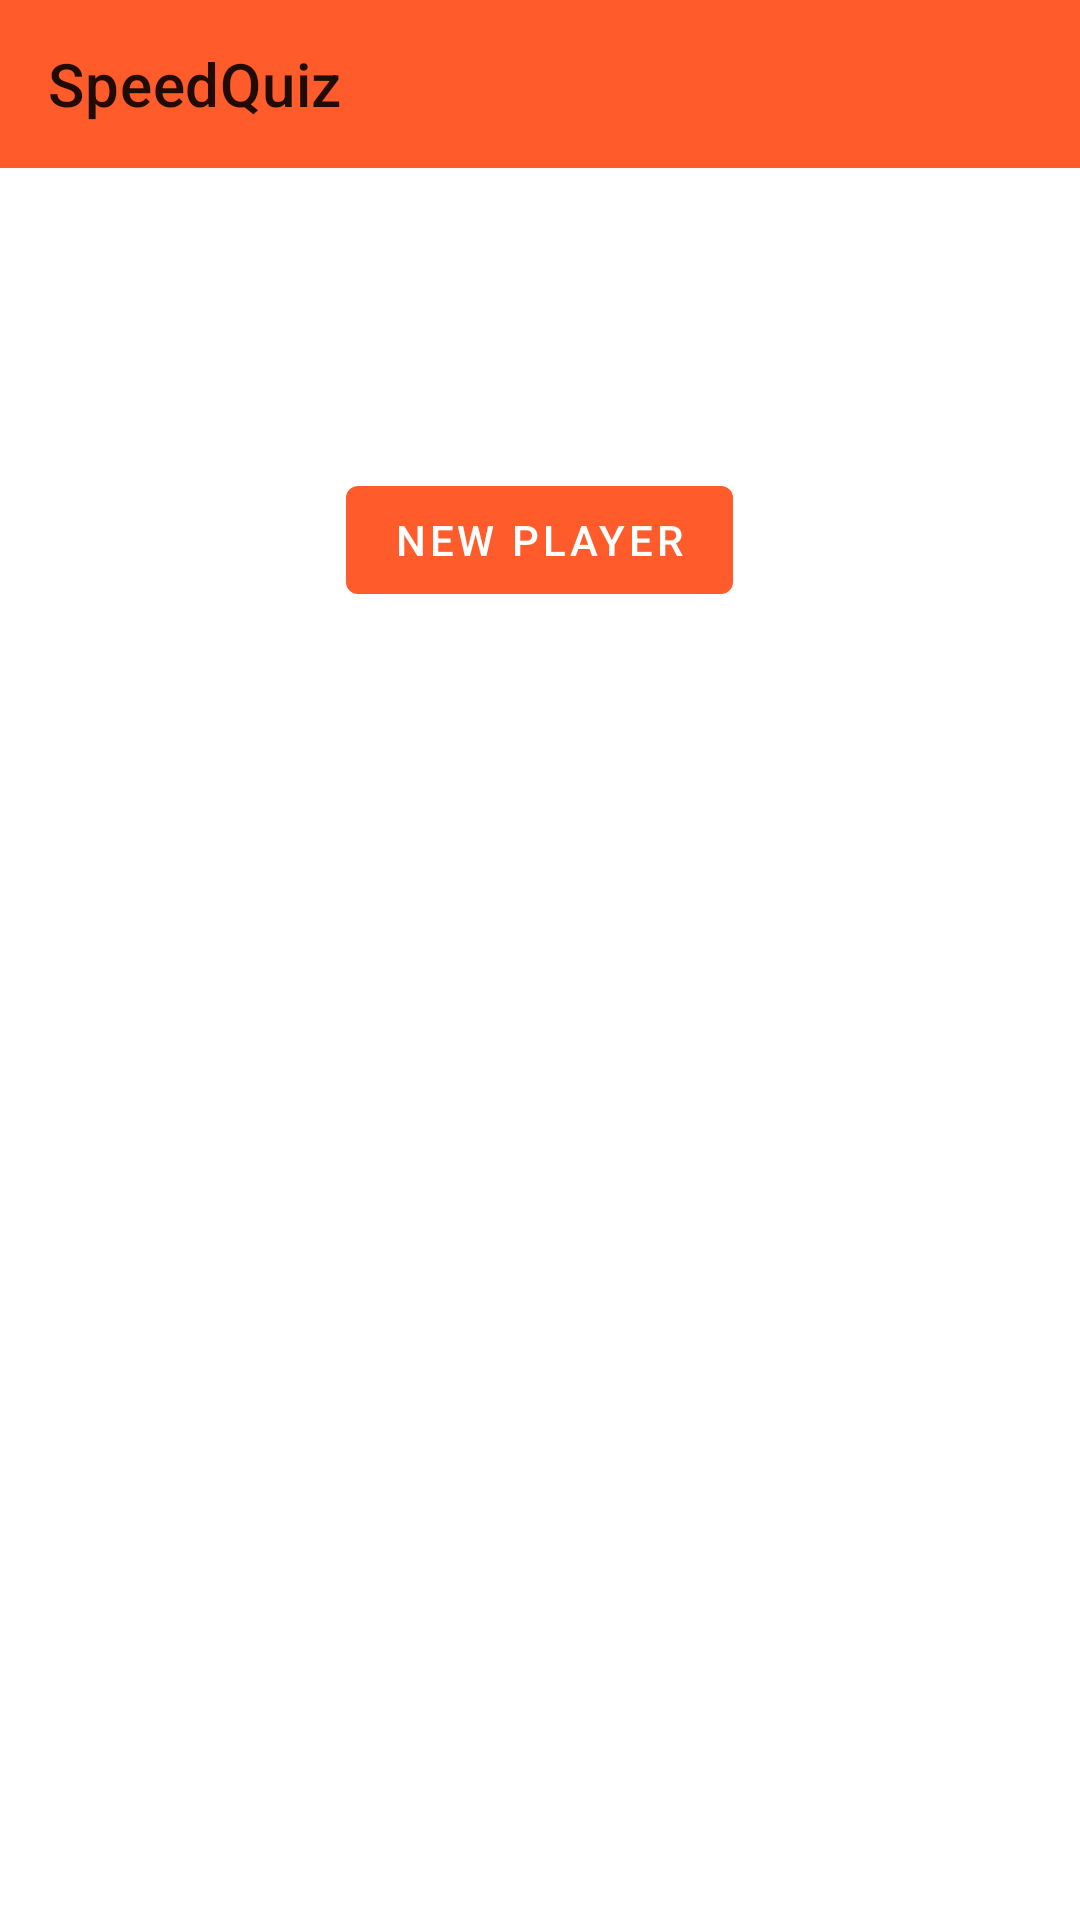

Produce the Android XML layout that renders to this screen, including the resource entries it uses.
<!-- AndroidManifest.xml: application theme Theme.SpeedQuiz -->
<!-- res/layout/activity_main.xml -->
<?xml version="1.0" encoding="utf-8"?>
<LinearLayout
    xmlns:android="http://schemas.android.com/apk/res/android"
    xmlns:app="http://schemas.android.com/apk/res-auto"
    xmlns:tools="http://schemas.android.com/tools"
    android:layout_width="match_parent"
    android:layout_height="match_parent"
    android:orientation="vertical"
    tools:context=".MainActivity">

    <com.google.android.material.appbar.AppBarLayout
        android:layout_width="match_parent"
        android:layout_height="wrap_content">

        <com.google.android.material.appbar.MaterialToolbar
            android:id="@+id/topAppBar"
            android:layout_width="match_parent"
            android:layout_height="wrap_content"
            android:minHeight="?attr/actionBarSize"
            app:title="@string/app_name" />

    </com.google.android.material.appbar.AppBarLayout>

    <com.google.android.material.button.MaterialButton
        android:id="@+id/main_button_new_player"
        android:layout_width="wrap_content"
        android:layout_height="wrap_content"
        android:text="@string/main_new_player"
        android:layout_gravity="center"
        android:layout_marginTop="100dp"/>

    <com.google.android.material.textfield.TextInputLayout
        android:id="@+id/main_et_player1_name_layout"
        android:layout_width="match_parent"
        android:layout_height="wrap_content"
        android:layout_marginTop="40dp"
        android:hint="@string/main_player1_name"
        android:labelFor="@id/main_et_player1_name"
        android:layout_marginHorizontal="30dp"
        android:visibility="invisible">

        <com.google.android.material.textfield.TextInputEditText
            android:id="@+id/main_et_player1_name"
            android:layout_width="match_parent"
            android:layout_height="wrap_content" />

    </com.google.android.material.textfield.TextInputLayout>

    <com.google.android.material.textfield.TextInputLayout
        android:id="@+id/main_et_player2_name_layout"
        android:layout_width="match_parent"
        android:layout_height="wrap_content"
        android:hint="@string/main_player2_name"
        android:labelFor="@id/main_et_player2_name"
        android:layout_marginTop="30dp"
        android:layout_marginHorizontal="30dp"
        android:visibility="invisible">

        <com.google.android.material.textfield.TextInputEditText
            android:id="@+id/main_et_player2_name"
            android:layout_width="match_parent"
            android:layout_height="wrap_content" />

    </com.google.android.material.textfield.TextInputLayout>

    <com.google.android.material.button.MaterialButton
        android:id="@+id/main_button_start_mew_game"
        android:layout_width="wrap_content"
        android:layout_height="wrap_content"
        android:text="@string/main_start_new_game"
        android:layout_gravity="center"
        android:layout_marginTop="200dp"
        android:visibility="invisible"
        android:enabled="false" />

</LinearLayout>
<!-- resources referenced by this layout -->
<resources>
  <string name="app_name">SpeedQuiz</string>
  <string name="main_new_player">New player</string>
  <string name="main_player1_name">Name player 1</string>
  <string name="main_player2_name">Name player 2</string>
  <string name="main_start_new_game">Start new game</string>
  <style name="Theme.SpeedQuiz" parent="Base.Theme.SpeedQuiz" />
  <style name="Base.Theme.SpeedQuiz" parent="Theme.MaterialComponents.DayNight.NoActionBar">
          
          <item name="colorPrimary">@color/orange</item>
      </style>
  <color name="orange">#FF5B2B</color>
</resources>
